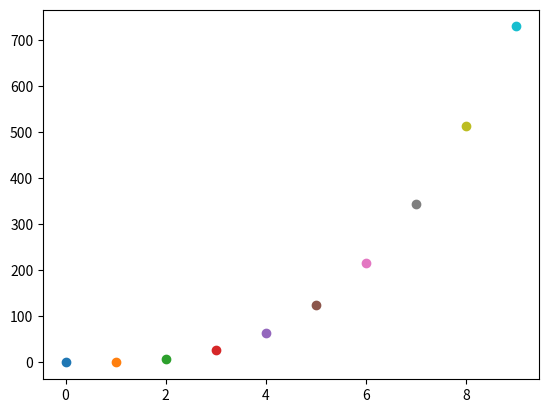

The script that saved this image:
import matplotlib.pyplot as plt

x = [i for i in range(0,10)]
y = [i**3 for i in range(0,10)]

for i in range(len(x)):
    plt.scatter(x[i],y[i])
plt.show()